Run: headless pygame with SDL's dummy video driver; simulated clock (each Clock.tick advances the game by its frame time, no real sleeping); random seed 0; keys injected as events and as key.get_pressed() state; no mouse input.
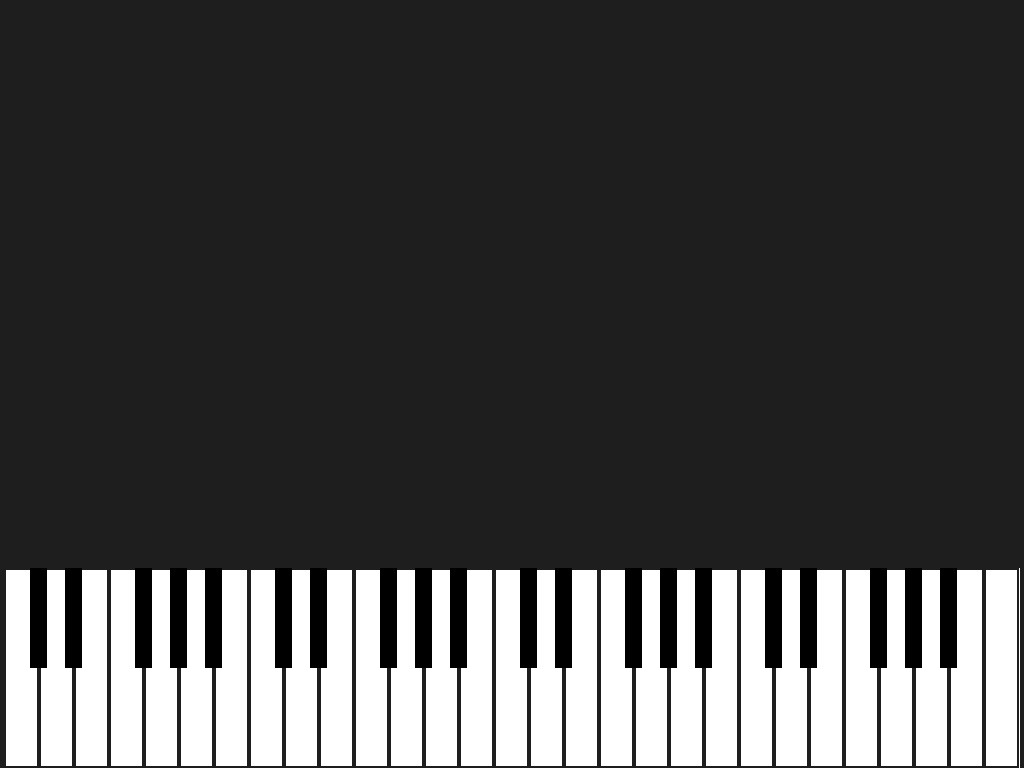
Frame 1 of 4 · flips 1–60 · no input
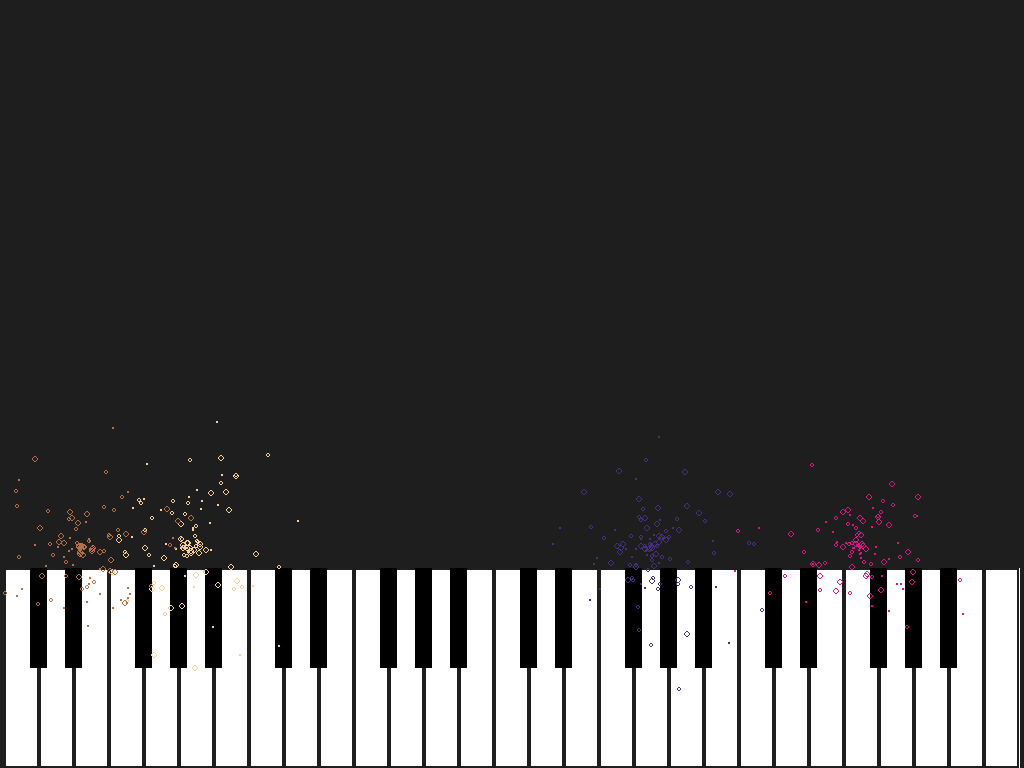
Frame 2 of 4 · flips 61–180 · tapped SPACE, RETURN · held RIGHT (→), D
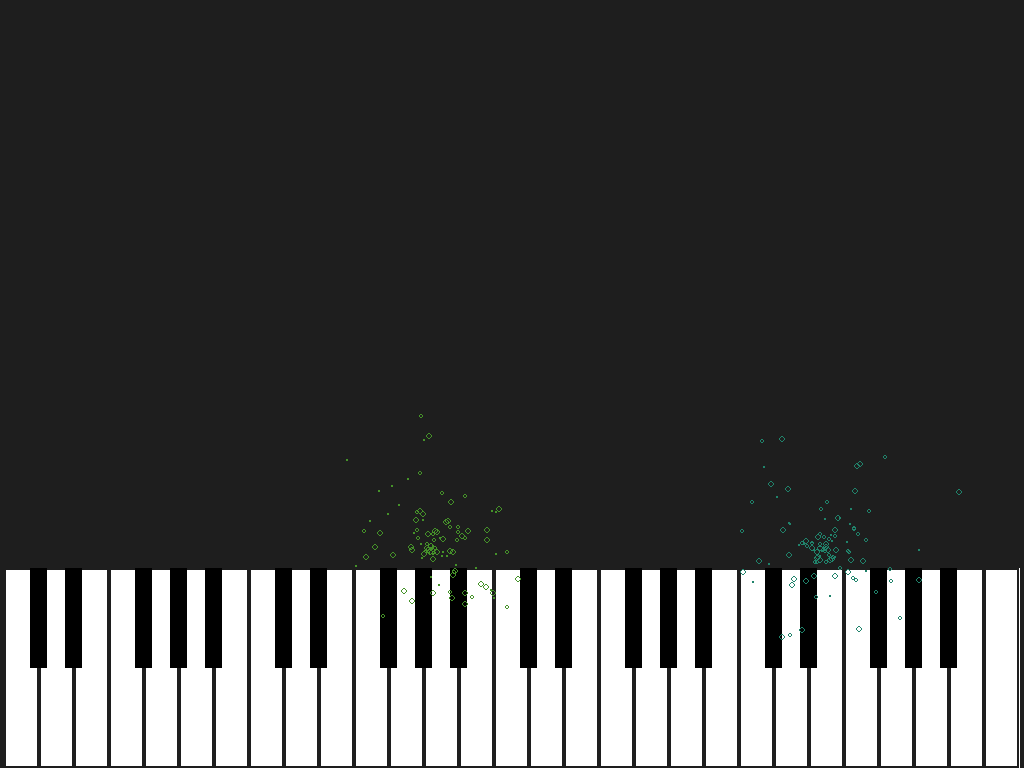
Frame 3 of 4 · flips 181–300 · held DOWN (↓), S
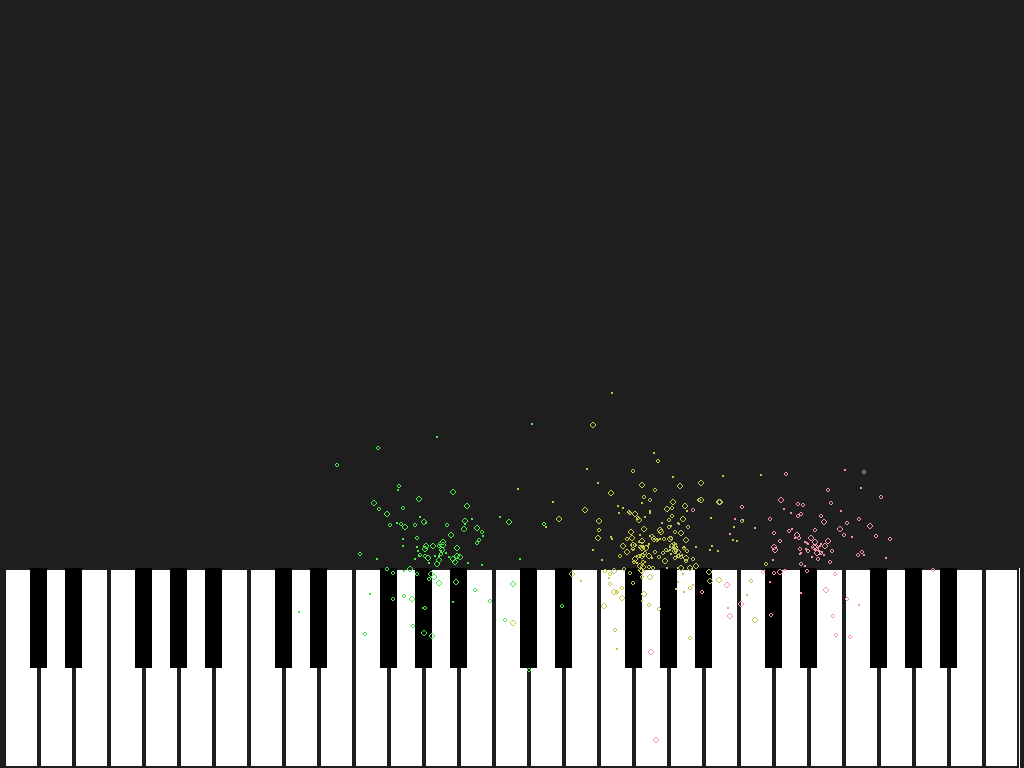
Frame 4 of 4 · flips 301–420 · held LEFT (←), A, UP (↑), W

The pygame program that drew these frames:

from math import cos, pi, sin
from random import choice, gauss, randint, uniform
import sys

import pygame

pygame.init()

game_running = True
max_x = 1024
max_y = 568
background_color = (30, 30, 30)

pygame.display.set_caption("KeySplash!")
window = pygame.display.set_mode((max_x, max_y + 200))
window.fill(background_color)

pygame.display.update()

clock = pygame.time.Clock()
fps = 60

step = 5
beams = []
explosions = []
explosion_max_ticks = 100

octaves = 4
white_keys_in_octave = 7
black_keys_in_octave = 5
white_keys_no = octaves * white_keys_in_octave + 1
key_width = max_x // white_keys_no
offset = (max_x - white_keys_no * key_width) // 2
white_keys_x_coords = [offset + i * key_width for i in range(0, white_keys_no)]
black_keys_x_coords = [
    offset + 0.75 * key_width + i * key_width
    for i in range(0, 28)
    if (i - 2) % 7 != 0 and (i - 6) % 7 != 0 or i == 0
]


def draw_keyboard():
    pygame.draw.rect(window, (255, 255, 255), (0, max_y, max_x, 200), 0)
    # borders on each side of the keyboard
    pygame.draw.rect(window, background_color, (0, max_y, offset, 200), 0)
    pygame.draw.rect(window, background_color, (max_x - offset, max_y, offset, 200), 0)

    for x in white_keys_x_coords:
        pygame.draw.rect(window, background_color, (x, max_y, key_width, 200), 2)
    for x in black_keys_x_coords:
        pygame.draw.rect(window, (0, 0, 0), (x, max_y, key_width // 2, 100), 0)


def move_beam(x, y):
    return x, y + step


def get_key_color(key):
    return (randint(0, 255), randint(0, 255), randint(0, 255))


def draw_and_move_explosion(explosion):
    next_explosion_placement = []
    for particle in explosion:
        particle_coords, color, ticks = particle
        x, y = particle_coords
        pygame.draw.circle(window, color, particle_coords, randint(1, 3), 1)
        if ticks - 1 > 0:
            next_explosion_placement.append([[x, y + 1], color, ticks - 1])
    return next_explosion_placement


# TODO more realistic explosions
def explode(origin_x, origin_y, color):
    number_of_points = 100
    boom_particles = []
    mean_radius = 20
    sigma_radius = 50

    for i in range(number_of_points):
        theta = uniform(0, 2 * pi)
        radius = gauss(mean_radius, sigma_radius)
        x = origin_x + radius * cos(theta)
        y = origin_y + radius * sin(theta)
        # TODO make it more of a round explosion, use a point of origin and radius instead
        # and find random points within a half-circle
        # x_coords = sample(range(origin_x - 150, origin_x + 150), number_of_points)
        # y_coords = sample(range(max_y - 200, max_y - 5), number_of_points)
        # for i, x in enumerate(x_coords):
        boom_particles.append([[x, y], color, explosion_max_ticks])
    return boom_particles


# creating a running loop
while game_running:
    # creating a loop to check events that are occurring
    for event in pygame.event.get():
        if event.type == pygame.QUIT:
            pygame.quit()
            sys.exit()

        # checking if keydown event happened
        # TODO Choose color and postion based on which key was pressed
        if event.type == pygame.KEYDOWN:
            new_beam = pygame.Rect(*[choice(white_keys_x_coords + black_keys_x_coords), 0], key_width, key_width)
            # TODO choose color that is not too close to the background color
            key_color = get_key_color(pygame.key.get_pressed())
            beams.append([new_beam, key_color])
    ticks = pygame.time.get_ticks()
    new_beams = []
    new_explosions = []

    # Setup background and keyboard
    window.fill(background_color)
    draw_keyboard()

    for beam, color in beams:
        new_x, new_y = move_beam(*beam.topleft)
        if new_y + key_width < max_y:
            beam.topleft = (new_x, new_y)
            new_beams.append([beam, color])
        else:
            # the origin of the explosion should be in the middle of the top of the beam
            explosions.append(explode(new_x + key_width // 2, new_y, color))
        window.fill(color, beam)
    beams = new_beams

    for explosion in explosions:
        next_explosion_placement = draw_and_move_explosion(explosion)
        if next_explosion_placement:
            new_explosions.append(next_explosion_placement)
    explosions = new_explosions

    clock.tick(fps)
    pygame.display.flip()
